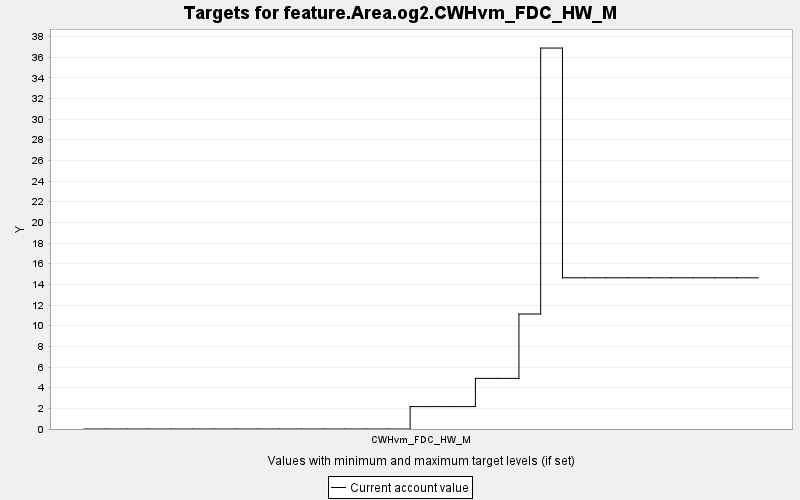

Values plotted in this chart, from the file beside it:
TARGET, PERIOD, YEAR, PERIODWIDTH, MINIMUM, MAXIMUM, MINWEIGHT, MAXWEIGHT, CURRENT, SUMMARY
feature.Area.og2.CWHvm_FDC_HW_M, 0, 0, 10.0, 0.0, 10000, 1.0, 1.0, 0.0, 0.0
feature.Area.og2.CWHvm_FDC_HW_M, 1, 10, 10.0, 0.0, 10000, 1.0, 1.0, 0.0, 0.0
feature.Area.og2.CWHvm_FDC_HW_M, 2, 20, 10.0, 0.0, 10000, 1.0, 1.0, 0.0, 0.0
feature.Area.og2.CWHvm_FDC_HW_M, 3, 30, 10.0, 0.0, 10000, 1.0, 1.0, 0.0, 0.0
feature.Area.og2.CWHvm_FDC_HW_M, 4, 40, 10.0, 0.0, 10000, 1.0, 1.0, 0.0, 0.0
feature.Area.og2.CWHvm_FDC_HW_M, 5, 50, 10.0, 0.0, 10000, 1.0, 1.0, 0.0, 0.0
feature.Area.og2.CWHvm_FDC_HW_M, 6, 60, 10.0, 0.0, 10000, 1.0, 1.0, 0.0, 0.0
feature.Area.og2.CWHvm_FDC_HW_M, 7, 70, 10.0, 0.0, 10000, 1.0, 1.0, 0.0, 0.0
feature.Area.og2.CWHvm_FDC_HW_M, 8, 80, 10.0, 0.0, 10000, 1.0, 1.0, 0.0, 0.0
feature.Area.og2.CWHvm_FDC_HW_M, 9, 90, 10.0, 0.0, 10000, 1.0, 1.0, 0.0, 0.0
feature.Area.og2.CWHvm_FDC_HW_M, 10, 100, 10.0, 0.0, 10000, 1.0, 1.0, 0.0, 0.0
feature.Area.og2.CWHvm_FDC_HW_M, 11, 110, 10.0, 0.0, 10000, 1.0, 1.0, 0.0, 0.0
feature.Area.og2.CWHvm_FDC_HW_M, 12, 120, 10.0, 0.0, 10000, 1.0, 1.0, 0.0, 0.0
feature.Area.og2.CWHvm_FDC_HW_M, 13, 130, 10.0, 0.0, 10000, 1.0, 1.0, 0.0, 0.0
feature.Area.og2.CWHvm_FDC_HW_M, 14, 140, 10.0, 0.0, 10000, 1.0, 1.0, 0.0, 0.0
feature.Area.og2.CWHvm_FDC_HW_M, 15, 150, 10.0, 0.0, 10000, 1.0, 1.0, 2.169, 0.0
feature.Area.og2.CWHvm_FDC_HW_M, 16, 160, 10.0, 0.0, 10000, 1.0, 1.0, 2.169, 0.0
feature.Area.og2.CWHvm_FDC_HW_M, 17, 170, 10.0, 0.0, 10000, 1.0, 1.0, 2.169, 0.0
feature.Area.og2.CWHvm_FDC_HW_M, 18, 180, 10.0, 0.0, 10000, 1.0, 1.0, 4.9, 0.0
feature.Area.og2.CWHvm_FDC_HW_M, 19, 190, 10.0, 0.0, 10000, 1.0, 1.0, 4.9, 0.0
feature.Area.og2.CWHvm_FDC_HW_M, 20, 200, 10.0, 0.0, 10000, 1.0, 1.0, 11.13, 0.0
feature.Area.og2.CWHvm_FDC_HW_M, 21, 210, 10.0, 0.0, 10000, 1.0, 1.0, 36.88, 0.0
feature.Area.og2.CWHvm_FDC_HW_M, 22, 220, 10.0, 0.0, 10000, 1.0, 1.0, 14.64, 0.0
feature.Area.og2.CWHvm_FDC_HW_M, 23, 230, 10.0, 0.0, 10000, 1.0, 1.0, 14.64, 0.0
feature.Area.og2.CWHvm_FDC_HW_M, 24, 240, 10.0, 0.0, 10000, 1.0, 1.0, 14.64, 0.0
feature.Area.og2.CWHvm_FDC_HW_M, 25, 250, 10.0, 0.0, 10000, 1.0, 1.0, 14.64, 0.0
feature.Area.og2.CWHvm_FDC_HW_M, 26, 260, 10.0, 0.0, 10000, 1.0, 1.0, 14.64, 0.0
feature.Area.og2.CWHvm_FDC_HW_M, 27, 270, 10.0, 0.0, 10000, 1.0, 1.0, 14.64, 0.0
feature.Area.og2.CWHvm_FDC_HW_M, 28, 280, 10.0, 0.0, 10000, 1.0, 1.0, 14.64, 0.0
feature.Area.og2.CWHvm_FDC_HW_M, 29, 290, 10.0, 0.0, 10000, 1.0, 1.0, 14.64, 0.0
feature.Area.og2.CWHvm_FDC_HW_M, 30, 300, 10.0, 0.0, 10000, 1.0, 1.0, 14.64, 0.0
